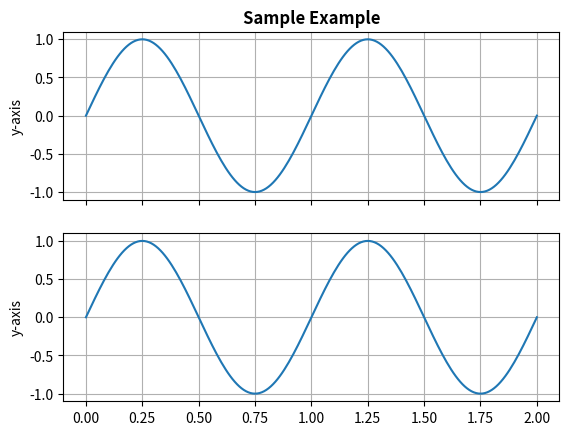

Reproduce this figure in Python.
# Implementation of matplotlib function
import numpy as np
import matplotlib.pyplot as plt

t = np.linspace(0.0, 2.0, 201)
s = np.sin(2 * np.pi * t)

fig, [ax, ax1] = plt.subplots(2, 1, sharex=True)

ax.set_ylabel('y-axis')
ax.plot(t, s)
ax.grid(True)
ax.set_title('Sample Example',
             fontsize=12,
             fontweight='bold')

ax1.set_ylabel('y-axis')
ax1.plot(t, s)
ax1.grid(True)

fig.clf(False)

fig.suptitle('matplotlib.figure.Figure.clf() \
function Example\n\n', fontweight="bold")

plt.show()
